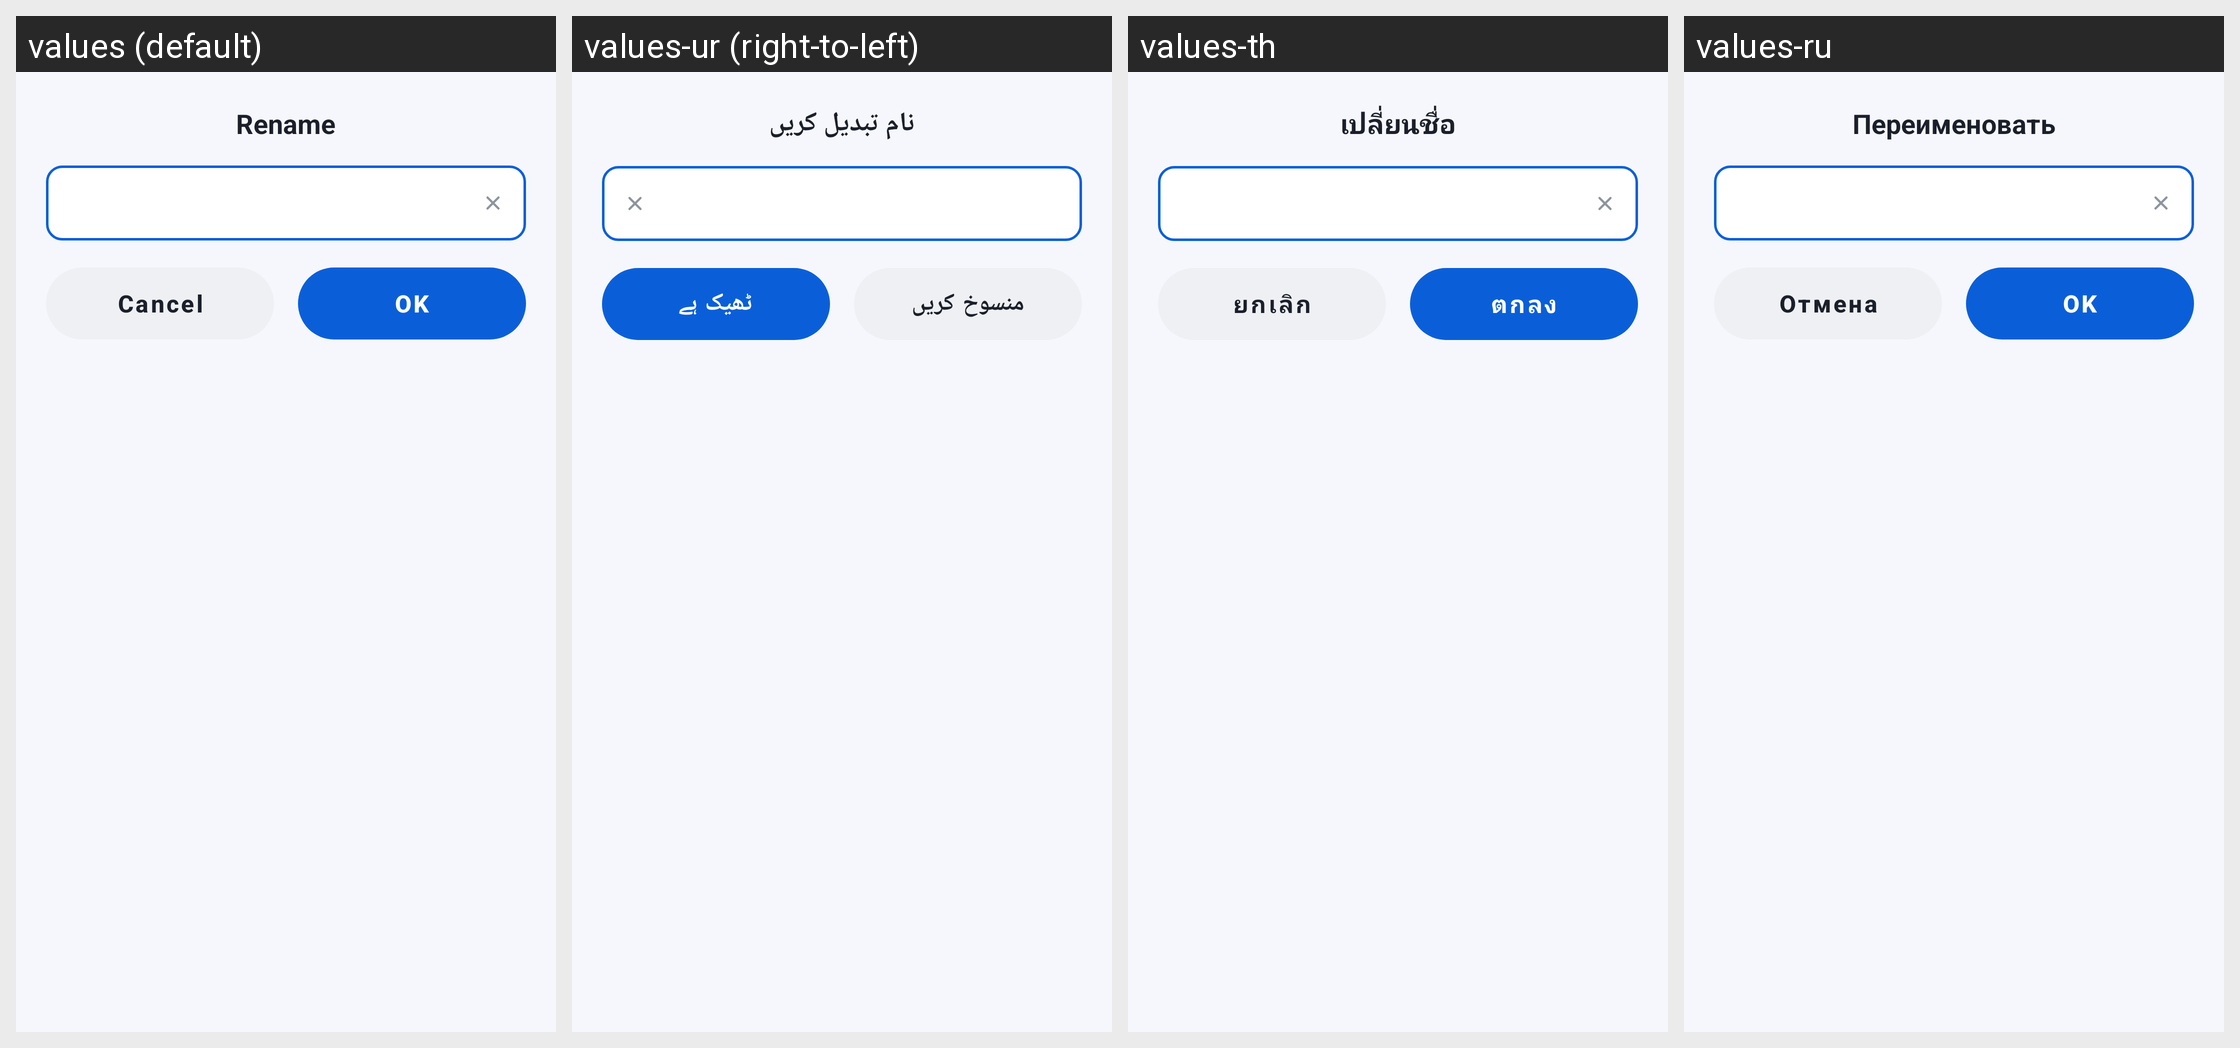

Here is an Android app screen in its default locale and in the app's own translations. Write out the translated-string differences for the strings that appear on this screen.
Android screen res/layout/sheet_rename.xml rendered under 4 locales, left to right: values (default), values-ur (right-to-left), values-th, values-ru. Device: Nexus 5 (rendered at 1080×1920; each locale shown at half size, 540×960, under a caption strip naming it); theme Theme.DocReader.
Other locales in the repository, not shown: values-ar, values-de, values-es, values-fa, values-fr, values-in, values-it, values-ja, values-ko, values-ms, values-pl, values-pt, values-tl, values-tr, values-uk, values-uz, values-vi, values-zh-rCN, values-zh-rTW.
Strings drawn on this screen, with the default value and each locale's value (text and hints the layout hard-codes, and strings that could not be matched under every locale, appear in the picture but are not listed):

rename
  values: Rename
  values-ur: نام تبدیل کریں
  values-th: เปลี่ยนชื่อ
  values-ru: Переименовать

cancel
  values: Cancel
  values-ur: منسوخ کریں
  values-th: ยกเลิก
  values-ru: Отмена

ok
  values: OK
  values-ur: ٹھیک ہے
  values-th: ตกลง
  values-ru: OK
